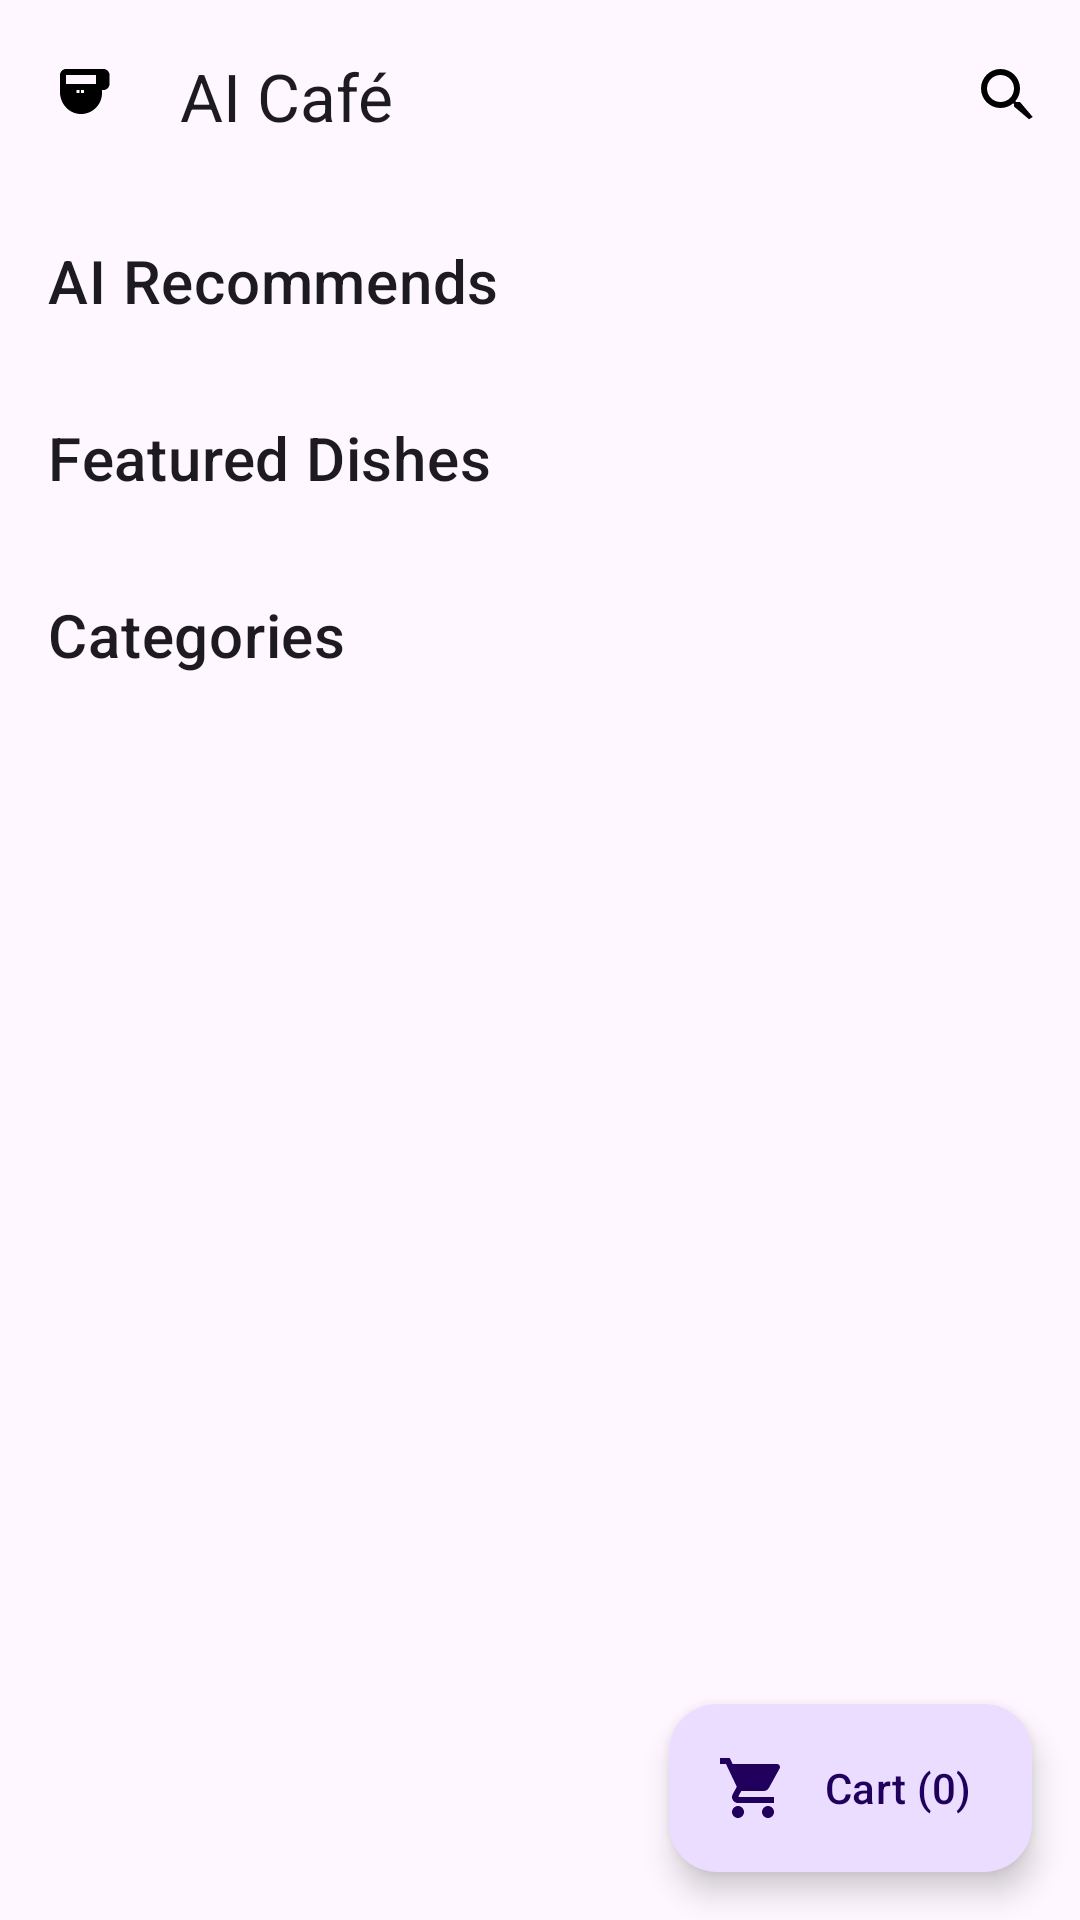

Reconstruct the res/layout file that produces this screen, plus the resources it refers to.
<!-- AndroidManifest.xml: application theme Theme.AICafe -->
<!-- res/layout/activity_main.xml -->
<androidx.coordinatorlayout.widget.CoordinatorLayout
    xmlns:android="http://schemas.android.com/apk/res/android"
    xmlns:app="http://schemas.android.com/apk/res-auto"
    xmlns:tools="http://schemas.android.com/tools"
    android:layout_width="match_parent"
    android:layout_height="match_parent">

    <com.google.android.material.appbar.AppBarLayout
        android:layout_width="match_parent"
        android:layout_height="wrap_content">

        <com.google.android.material.appbar.MaterialToolbar
            android:id="@+id/topAppBar"
            android:layout_width="match_parent"
            android:layout_height="?attr/actionBarSize"
            app:title="AI Café"
            app:menu="@menu/top_app_bar"
            app:navigationIcon="@drawable/ic_cafe_cup"/>
    </com.google.android.material.appbar.AppBarLayout>

    <androidx.core.widget.NestedScrollView
        android:layout_width="match_parent"
        android:layout_height="match_parent"
        app:layout_behavior="@string/appbar_scrolling_view_behavior"
        android:clipToPadding="false"
        android:padding="16dp">

        <LinearLayout
            android:layout_width="match_parent"
            android:layout_height="wrap_content"
            android:orientation="vertical">

            <TextView
                android:layout_width="wrap_content"
                android:layout_height="wrap_content"
                android:text="AI Recommends"
                android:textAppearance="?attr/textAppearanceHeadline6"/>

            <androidx.recyclerview.widget.RecyclerView
                android:id="@+id/rvRecommended"
                android:layout_width="match_parent"
                android:layout_height="wrap_content"
                android:layout_marginTop="8dp"
                android:nestedScrollingEnabled="false"
                tools:listitem="@layout/item_recommended"/>

            <TextView
                android:layout_width="wrap_content"
                android:layout_height="wrap_content"
                android:layout_marginTop="24dp"
                android:text="Featured Dishes"
                android:textAppearance="?attr/textAppearanceHeadline6"/>

            <androidx.recyclerview.widget.RecyclerView
                android:id="@+id/rvFeatured"
                android:layout_width="match_parent"
                android:layout_height="wrap_content"
                android:layout_marginTop="8dp"
                android:nestedScrollingEnabled="false"
                tools:listitem="@layout/item_featured_dish"/>

            <TextView
                android:layout_width="wrap_content"
                android:layout_height="wrap_content"
                android:layout_marginTop="24dp"
                android:text="Categories"
                android:textAppearance="?attr/textAppearanceHeadline6"/>

            <androidx.recyclerview.widget.RecyclerView
                android:id="@+id/rvCategories"
                android:layout_width="match_parent"
                android:layout_height="wrap_content"
                android:layout_marginTop="8dp"
                android:nestedScrollingEnabled="false"
                tools:listitem="@layout/item_category_chip"/>
        </LinearLayout>
    </androidx.core.widget.NestedScrollView>

    <com.google.android.material.floatingactionbutton.ExtendedFloatingActionButton
        android:id="@+id/fabCart"
        android:layout_width="wrap_content"
        android:layout_height="wrap_content"
        android:layout_gravity="bottom|end"
        android:layout_margin="16dp"
        android:text="Cart (0)"
        app:icon="@drawable/ic_shopping_cart_24"/>
</androidx.coordinatorlayout.widget.CoordinatorLayout>
<!-- res/layout/item_recommended.xml (included above) -->
<?xml version="1.0" encoding="utf-8"?>
<com.google.android.material.card.MaterialCardView
    xmlns:android="http://schemas.android.com/apk/res/android"
    xmlns:app="http://schemas.android.com/apk/res-auto"
    android:layout_width="160dp"
    android:layout_height="200dp"
    android:layout_marginEnd="12dp"
    app:cardCornerRadius="16dp"
    app:strokeWidth="0dp"
    app:cardElevation="4dp">

    <LinearLayout
        android:layout_width="match_parent"
        android:layout_height="match_parent"
        android:orientation="vertical">

        <ImageView
            android:id="@+id/ivDish"
            android:layout_width="match_parent"
            android:layout_height="120dp"
            android:scaleType="centerCrop"
            android:src="@drawable/ic_placeholder_food"/>

        <TextView
            android:id="@+id/tvName"
            android:layout_width="match_parent"
            android:layout_height="wrap_content"
            android:layout_marginTop="8dp"
            android:gravity="center"
            android:maxLines="1"
            android:text="Dish Name"
            android:textAppearance="?attr/textAppearanceSubtitle2"/>

        <TextView
            android:id="@+id/tvPrice"
            android:layout_width="match_parent"
            android:layout_height="wrap_content"
            android:gravity="center"
            android:text="$0"
            android:textAppearance="?attr/textAppearanceCaption"/>
    </LinearLayout>
</com.google.android.material.card.MaterialCardView>
<!-- res/layout/item_featured_dish.xml (included above) -->
<?xml version="1.0" encoding="utf-8"?>
<com.google.android.material.card.MaterialCardView
    xmlns:android="http://schemas.android.com/apk/res/android"
    xmlns:app="http://schemas.android.com/apk/res-auto"
    android:layout_width="match_parent"
    android:layout_height="wrap_content"
    android:layout_marginVertical="8dp"
    app:cardCornerRadius="16dp"
    app:strokeWidth="1dp"
    app:strokeColor="?attr/colorPrimaryContainer"
    app:cardElevation="2dp">

    <androidx.constraintlayout.widget.ConstraintLayout
        android:layout_width="match_parent"
        android:layout_height="wrap_content"
        android:padding="12dp">

        <ImageView
            android:id="@+id/ivFeatured"
            android:layout_width="100dp"
            android:layout_height="100dp"
            android:scaleType="centerCrop"
            android:src="@drawable/ic_placeholder_food"
            app:layout_constraintBottom_toBottomOf="parent"
            app:layout_constraintStart_toStartOf="parent"
            app:layout_constraintTop_toTopOf="parent"/>

        <TextView
            android:id="@+id/tvFeaturedName"
            android:layout_width="0dp"
            android:layout_height="wrap_content"
            android:layout_marginStart="12dp"
            android:text="Featured Dish"
            android:textAppearance="?attr/textAppearanceSubtitle1"
            android:textColor="?attr/colorOnSurface"
            app:layout_constraintEnd_toStartOf="@id/btnAddFeatured"
            app:layout_constraintStart_toEndOf="@id/ivFeatured"
            app:layout_constraintTop_toTopOf="@id/ivFeatured"/>

        <TextView
            android:id="@+id/tvFeaturedDesc"
            android:layout_width="0dp"
            android:layout_height="wrap_content"
            android:layout_marginTop="4dp"
            android:text="Chef’s special – limited time!"
            android:textAppearance="?attr/textAppearanceBody2"
            android:textColor="?attr/colorOnSurfaceVariant"
            app:layout_constraintEnd_toEndOf="@id/tvFeaturedName"
            app:layout_constraintStart_toStartOf="@id/tvFeaturedName"
            app:layout_constraintTop_toBottomOf="@id/tvFeaturedName"/>

        <TextView
            android:id="@+id/tvFeaturedPrice"
            android:layout_width="wrap_content"
            android:layout_height="wrap_content"
            android:layout_marginTop="8dp"
            android:text="$9.99"
            android:textAppearance="?attr/textAppearanceHeadline6"
            android:textColor="?attr/colorPrimary"
            app:layout_constraintStart_toStartOf="@id/tvFeaturedName"
            app:layout_constraintTop_toBottomOf="@id/tvFeaturedDesc"/>

        <ImageButton
            android:id="@+id/btnAddFeatured"
            android:layout_width="48dp"
            android:layout_height="48dp"
            android:background="?attr/selectableItemBackgroundBorderless"
            android:src="@drawable/ic_add_circle_24"
            app:tint="?attr/colorPrimary"
            app:layout_constraintBottom_toBottomOf="@id/ivFeatured"
            app:layout_constraintEnd_toEndOf="parent"
            app:layout_constraintTop_toTopOf="@id/ivFeatured"/>
    </androidx.constraintlayout.widget.ConstraintLayout>
</com.google.android.material.card.MaterialCardView>
<!-- res/layout/item_category_chip.xml (included above) -->
<?xml version="1.0" encoding="utf-8"?>
<com.google.android.material.chip.Chip
    xmlns:android="http://schemas.android.com/apk/res/android"
    xmlns:app="http://schemas.android.com/apk/res-auto"
    android:layout_width="wrap_content"
    android:layout_height="wrap_content"
    android:checkable="true"
    android:text="Beverages"
    app:chipCornerRadius="12dp"
    app:chipStrokeWidth="1dp"
    app:chipStrokeColor="?attr/colorPrimary"
    app:chipBackgroundColor="?attr/colorSurface"
    app:chipIcon="@drawable/ic_local_cafe_24"/>
<!-- resources referenced by this layout -->
<resources>
  <!-- drawable ic_add_circle_24 (drawable) -->
  <vector xmlns:android="http://schemas.android.com/apk/res/android" android:width="24dp" android:height="24dp" android:viewportWidth="24" android:viewportHeight="24">
      <path android:fillColor="#FF000000" android:pathData="M12,2C6.48,2 2,6.48 2,12s4.48,10 10,10 10,-4.48 10,-10S17.52,2 12,2zM17,13h-4v4h-2v-4H7v-2h4V7h2v4h4v2z"/>
  </vector>
  <!-- drawable ic_cafe_cup (drawable) -->
  <vector xmlns:android="http://schemas.android.com/apk/res/android" android:width="24dp" android:height="24dp" android:viewportWidth="24" android:viewportHeight="24">
      <path android:fillColor="#FF000000" android:pathData="M18.5,3H6c-1.1,0 -2,0.9 -2,2v5.71c0,3.83 2.95,7.18 6.78,7.29 3.96,0.12 7.22,-3.06 7.22,-7v-1h0.5c1.1,0 2,-0.9 2,-2V5c0,-1.1 -0.9,-2 -2,-2zM16,5v3H6V5h10zm-5.5,6h-1V10h1v1zm0.5,0v-1h1v1h-1z"/>
  </vector>
  <!-- drawable ic_local_cafe_24 (drawable) -->
  <vector xmlns:android="http://schemas.android.com/apk/res/android" android:width="24dp" android:height="24dp" android:viewportWidth="24" android:viewportHeight="24">
      <path android:fillColor="#FF000000" android:pathData="M20,3H6c-1.1,0 -2,0.9 -2,2v5.71c0,3.83 2.95,7.18 6.78,7.29 3.96,0.12 7.22,-3.06 7.22,-7v-1h0.5c1.1,0 2,-0.9 2,-2V5c0,-1.1 -0.9,-2 -2,-2zM16,5v3H6V5h10zm-5.5,6h-1V10h1v1zm0.5,0v-1h1v1h-1z"/>
  </vector>
  <!-- drawable ic_placeholder_food (drawable) -->
  <vector xmlns:android="http://schemas.android.com/apk/res/android" android:width="120dp" android:height="120dp" android:viewportWidth="120" android:viewportHeight="120">
      <path android:fillColor="#FFDDDDDD" android:pathData="M0,0h120v120h-120z"/>
      <path android:fillColor="#FF616161" android:pathData="M35,45h50v30h-50z"/>
  </vector>
  <!-- drawable ic_shopping_cart_24 (drawable) -->
  <vector xmlns:android="http://schemas.android.com/apk/res/android" android:width="24dp" android:height="24dp" android:viewportWidth="24" android:viewportHeight="24">
      <path android:fillColor="#FF000000" android:pathData="M7,18c-1.1,0 -2,0.9 -2,2s0.9,2 2,2 2,-0.9 2,-2 -0.9,-2 -2,-2zM1,2v2h2l3.6,7.59 -1.35,2.45c-0.16,0.28 -0.25,0.61 -0.25,0.96 0,1.1 0.9,2 2,2h12v-2H7.42c-0.14,0 -0.25,-0.11 -0.25,-0.25l0.03,-0.12L8.1,13h7.45c0.75,0 1.41,-0.41 1.75,-1.03l3.58,-6.49c0.08,-0.14 0.12,-0.31 0.12,-0.48 0,-0.55 -0.45,-1 -1,-1H5.21l-0.94,-2H1zM17,18c-1.1,0 -2,0.9 -2,2s0.9,2 2,2 2,-0.9 2,-2 -0.9,-2 -2,-2z"/>
  </vector>
  <style name="Theme.AICafe" parent="Theme.Material3.DayNight.NoActionBar">
          <item name="colorPrimary">@color/primary</item>
          <item name="colorOnPrimary">@android:color/white</item>
          <item name="android:statusBarColor">@color/background</item>
          <item name="android:windowLightStatusBar">true</item>
      </style>
  <color name="primary">#FF006E1C</color>
  <color name="background">#FFFCFDF6</color>
</resources>
